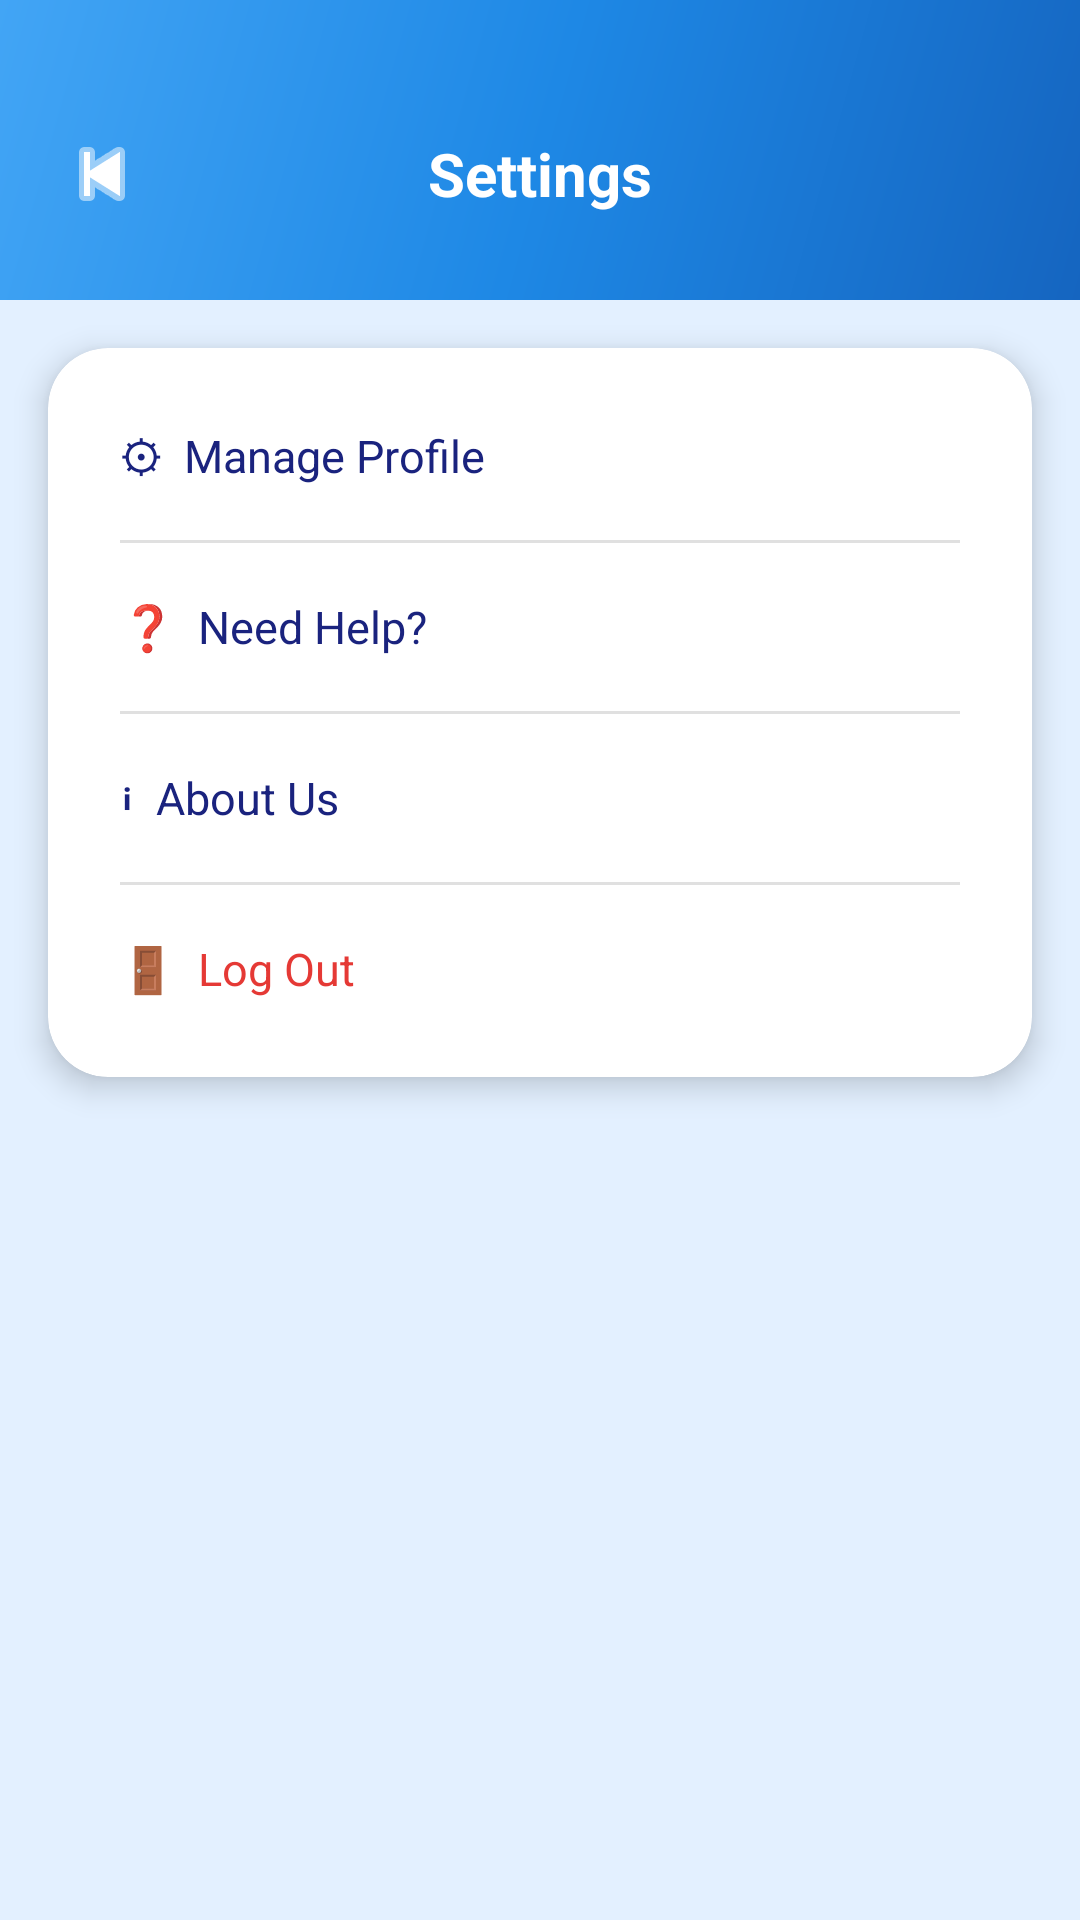

Here is an Android app screen rendered from its layout file. Give the layout XML and the strings, colors and styles it references.
<!-- AndroidManifest.xml: application theme Theme.Absentia -->
<!-- res/layout/activity_settings.xml -->
<?xml version="1.0" encoding="utf-8"?>
<LinearLayout xmlns:android="http://schemas.android.com/apk/res/android"
    xmlns:app="http://schemas.android.com/apk/res-auto"
    android:layout_width="match_parent"
    android:layout_height="match_parent"
    android:orientation="vertical"
    android:background="@color/blue_bg">

    
    <LinearLayout
        android:layout_width="match_parent"
        android:layout_height="100dp"
        android:background="@drawable/bg_wave_header"
        android:orientation="horizontal"
        android:gravity="center_vertical"
        android:paddingStart="16dp"
        android:paddingEnd="16dp"
        android:paddingTop="16dp">

        <ImageButton
            android:id="@+id/btnBack"
            android:layout_width="36dp"
            android:layout_height="36dp"
            android:background="@android:color/transparent"
            android:src="@android:drawable/ic_media_previous"
            android:tint="#FFFFFF" />

        <TextView
            android:layout_width="0dp"
            android:layout_height="wrap_content"
            android:layout_weight="1"
            android:text="Settings"
            android:textColor="#FFFFFF"
            android:textSize="20sp"
            android:textStyle="bold"
            android:gravity="center" />

        <View android:layout_width="36dp" android:layout_height="36dp" />
    </LinearLayout>

    <androidx.cardview.widget.CardView
        android:layout_width="match_parent"
        android:layout_height="wrap_content"
        android:layout_margin="16dp"
        app:cardCornerRadius="20dp"
        app:cardElevation="6dp"
        app:cardBackgroundColor="@color/white">

        <LinearLayout
            android:layout_width="match_parent"
            android:layout_height="wrap_content"
            android:orientation="vertical"
            android:padding="8dp">

            <TextView
                android:id="@+id/tvManageProfile"
                android:layout_width="match_parent"
                android:layout_height="56dp"
                android:text="⚙  Manage Profile"
                android:textColor="@color/text_dark"
                android:textSize="15sp"
                android:gravity="center_vertical"
                android:paddingStart="16dp"
                android:paddingEnd="16dp"
                android:clickable="true"
                android:focusable="true"
                android:background="?attr/selectableItemBackground" />

            <View android:layout_width="match_parent" android:layout_height="1dp"
                android:background="@color/divider" android:layout_marginStart="16dp" android:layout_marginEnd="16dp" />

            <TextView
                android:id="@+id/tvNeedHelp"
                android:layout_width="match_parent"
                android:layout_height="56dp"
                android:text="❓  Need Help?"
                android:textColor="@color/text_dark"
                android:textSize="15sp"
                android:gravity="center_vertical"
                android:paddingStart="16dp"
                android:paddingEnd="16dp"
                android:clickable="true"
                android:focusable="true"
                android:background="?attr/selectableItemBackground" />

            <View android:layout_width="match_parent" android:layout_height="1dp"
                android:background="@color/divider" android:layout_marginStart="16dp" android:layout_marginEnd="16dp" />

            <TextView
                android:id="@+id/tvAboutUs"
                android:layout_width="match_parent"
                android:layout_height="56dp"
                android:text="ℹ  About Us"
                android:textColor="@color/text_dark"
                android:textSize="15sp"
                android:gravity="center_vertical"
                android:paddingStart="16dp"
                android:paddingEnd="16dp"
                android:clickable="true"
                android:focusable="true"
                android:background="?attr/selectableItemBackground" />

            <View android:layout_width="match_parent" android:layout_height="1dp"
                android:background="@color/divider" android:layout_marginStart="16dp" android:layout_marginEnd="16dp" />

            <TextView
                android:id="@+id/tvLogout"
                android:layout_width="match_parent"
                android:layout_height="56dp"
                android:text="🚪  Log Out"
                android:textColor="@color/red"
                android:textSize="15sp"
                android:gravity="center_vertical"
                android:paddingStart="16dp"
                android:paddingEnd="16dp"
                android:clickable="true"
                android:focusable="true"
                android:background="?attr/selectableItemBackground" />
        </LinearLayout>
    </androidx.cardview.widget.CardView>

</LinearLayout>
<!-- resources referenced by this layout -->
<resources>
  <color name="blue_bg">#E3F0FF</color>
  <color name="divider">#E0E0E0</color>
  <color name="red">#E53935</color>
  <color name="text_dark">#1A237E</color>
  <color name="white">#FFFFFF</color>
  <!-- drawable bg_wave_header (drawable) -->
  <?xml version="1.0" encoding="utf-8"?>
  <shape xmlns:android="http://schemas.android.com/apk/res/android"
      android:shape="rectangle">
      <gradient
          android:startColor="#1565C0"
          android:centerColor="#1E88E5"
          android:endColor="#42A5F5"
          android:angle="135" />
  </shape>
  <style name="Theme.Absentia" parent="Theme.MaterialComponents.Light.NoActionBar">
          <item name="colorPrimary">@color/blue_dark</item>
          <item name="colorPrimaryVariant">@color/blue_mid</item>
          <item name="colorOnPrimary">@color/white</item>
          <item name="colorSecondary">@color/accent_cyan</item>
          <item name="colorOnSecondary">@color/white</item>
          <item name="colorSurface">@color/white</item>
          <item name="colorOnSurface">@color/text_dark</item>
          <item name="android:colorBackground">@color/blue_bg</item>
          <item name="colorError">@color/red</item>
          <item name="android:statusBarColor">@color/blue_dark</item>
          <item name="android:windowLightStatusBar">false</item>
      </style>
  <color name="blue_dark">#1565C0</color>
  <color name="blue_mid">#1E88E5</color>
  <color name="accent_cyan">#00BCD4</color>
</resources>
